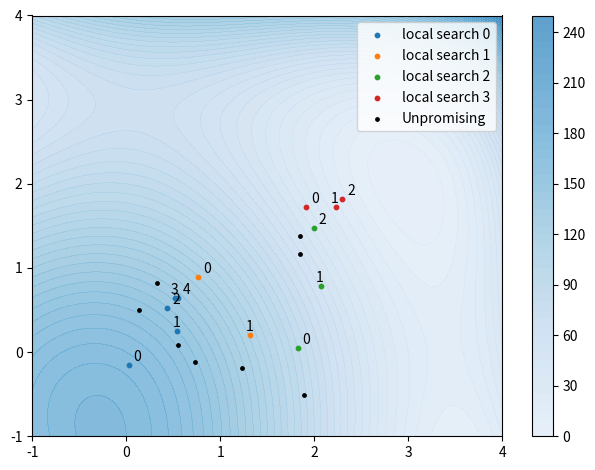

Recreate this plot in Python. (Note: this script raises an exception after producing the figure.)
from numpy import asarray
from numpy import exp
from numpy import sqrt
from numpy import cos
from numpy import e
from numpy import pi
from numpy.random import randn
from numpy.random import rand
from numpy.random import seed
import matplotlib.pyplot as plt
import numpy as np
 
# objective function
def objective(v):
    x, y = v
    return (x**2 + y - 11)**2 + (x + y**2 - 7)**2
 

# check if a point is within the bounds of the search
def in_bounds(point, bounds):
   # enumerate all dimensions of the point
   for d in range(len(bounds)):
      # check if out of bounds for this dimension
      if point[d] < bounds[d, 0] or point[d] > bounds[d, 1]:
         return False
   return True
 
# hill climbing local search algorithm
def hillclimbing(objective, bounds, n_iterations, step_size, start_pt):
   x1 = [ ]
   x2 = [ ]

   k1 = [ ]
   k2 = [ ]
   # store the initial point
   solution = start_pt
   # evaluate the initial point
   solution_eval = objective(solution)
   # run the hill climb
   for i in range(n_iterations):
      # take a step
      candidate = None
      while candidate is None or not in_bounds(candidate, bounds):
         candidate = solution + randn(len(bounds)) * step_size
      # evaluate candidate point
      candidte_eval = objective(candidate)
      # check if we should keep the new point
      if candidte_eval <= solution_eval:
        x1.append(candidate[0])
        x2.append(candidate[1])

         # store the new point
        solution, solution_eval = candidate, candidte_eval
      else : 
        k1.append(candidate[0])
        k2.append(candidate[1])
   return [solution, solution_eval, (x1,x2), (k1,k2)]
 
# iterated local search algorithm
def iterated_local_search(objective, bounds, n_iter, step_size, n_restarts, p_size):   
  history = []
  unpromising_history = []
  # define starting point
  best = None
  while best is None or not in_bounds(best, bounds):
    best = bounds[:, 0] + rand(len(bounds)) * (bounds[:, 1] - bounds[:, 0])
  best = [0,0]
  # evaluate current best point
  best_eval = objective(best)
  # enumerate restarts
  for n in range(n_restarts):
    # generate an initial point as a perturbed version of the last best
    start_pt = None
    while start_pt is None or not in_bounds(start_pt, bounds):
      start_pt = best + randn(len(bounds)) * p_size
    # perform a stochastic hill climbing search
    solution, solution_eval, hill_history, unpromising = hillclimbing(objective, bounds, n_iter, step_size, start_pt)
    history.append(hill_history)
    unpromising_history.append(unpromising)
    # check for new best
    if solution_eval < best_eval:
      best, best_eval = solution, solution_eval
      print('Restart %d, best: f(%s) = %.5f' % (n, best, best_eval))
  return [best, best_eval, history, unpromising_history]
 

def himmel_plot():
    fig,ax = plt.subplots()
    x = np.linspace(-1,4,200)
    X,Y = np.meshgrid(x,x)
    Z = objective([X,Y])

    map = ax.contourf(X,Y,Z,cmap="Blues",levels=50,alpha=0.8,vmin=-50,vmax=400)
    fig.colorbar(map)

    #plt.title("Iterated Local Search on Himmelblau function")
# seed the pseudorandom number generator
seed(73754615)
# define range for input
bounds = asarray([[-4.0, 4.0], [-4.0, 4.0]])
# define the total iterations
n_iter = 8
# define the maximum step size
step_size = 0.4
# total number of random restarts
n_restarts = 4
# perform the hill climbing search
best, score,history, unpromising= iterated_local_search(objective, bounds, n_iter, step_size, n_restarts=n_restarts, p_size=0.1)
print('Done!')
print('f(%s) = %f' % (best, score))

himmel_plot()

for i in range(len(history)):
    x1,x2 = history[i]
    plt.scatter(x1,x2,s=10, label = f"local search {i}")
    for i in range(len(x1)):
      if i%2 == 0:
         step = 0.05
      else :
         step = -0.05
      plt.text(x1[i]+step,x2[i]+0.05,str(i))

k1= []
k2 = []
for i in range(len(unpromising)):
   for j in range(len(unpromising[i])):
      k1.append(unpromising[i][0][j])
      k2.append(unpromising[i][1][j])
plt.scatter(k1,k2,s=6, c="black", label = "Unpromising")
plt.legend()
plt.tight_layout()
plt.savefig("assets/img/chap_2/plots/ils.png")